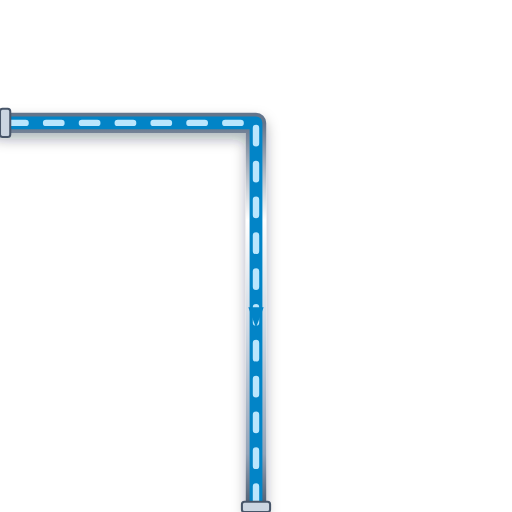
t = 0.00 s
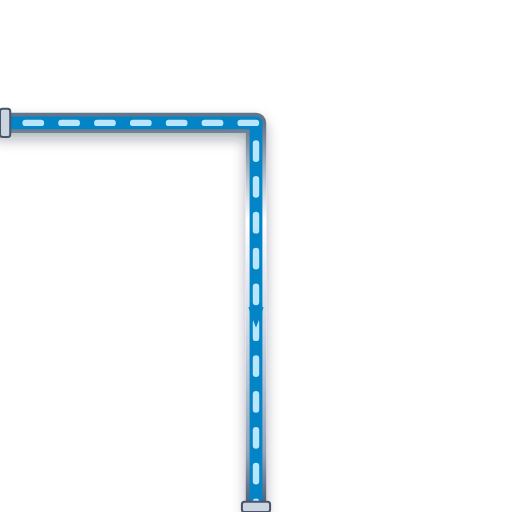
t = 0.20 s
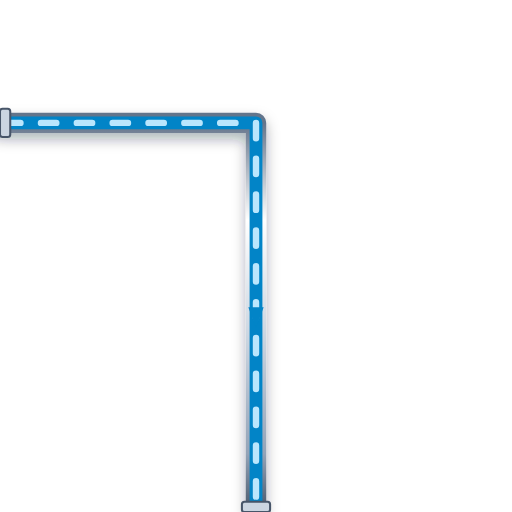
t = 0.40 s
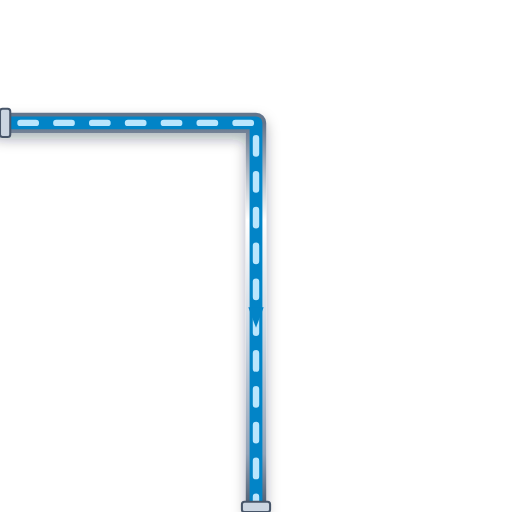
t = 0.60 s

The animated SVG that drew these frames (rendered in a browser with its animation timeline set to each time). Animation: 1 CSS @keyframes rule; one cycle of 0.80 s, repeats indefinitely.

<svg xmlns="http://www.w3.org/2000/svg" viewBox="0 0 200 200" width="200" height="200">
  <defs>
    <style>
      @keyframes p-flow-anim {
        from { stroke-dashoffset: 24; } to { stroke-dashoffset: 0; }
      }
      .anim-p-flow {
        stroke-dasharray: 6 8;
        animation: p-flow-anim 0.8s linear infinite;
      }
    </style>
    <filter id="ssPipeShadow" x="-15%" y="-15%" width="130%" height="130%">
      <feDropShadow dx="0" dy="2.5" stdDeviation="2.5" flood-color="#0f172a" flood-opacity="0.32" />
    </filter>
    <linearGradient id="ssPipeGradH" x1="0%" y1="0%" x2="0%" y2="100%">
      <stop offset="0%" stop-color="#64748b" /><stop offset="25%" stop-color="#ffffff" />
      <stop offset="55%" stop-color="#cbd5e1" /><stop offset="85%" stop-color="#94a3b8" /><stop offset="100%" stop-color="#475569" />
    </linearGradient>
  </defs>

  <!-- Stainless Steel 316 Outer Casing (8px with 3D Drop Shadow) -->
  <path d="M 0 48 L 100 48 L 100 200" stroke="url(#ssPipeGradH)" stroke-width="8" fill="none" stroke-linecap="round" stroke-linejoin="round" filter="url(#ssPipeShadow)"/>

  <!-- Process Fluid Core (5px) -->
  <path d="M 0 48 L 100 48 L 100 200" stroke="#0284C7" stroke-width="5" fill="none" stroke-linecap="round" stroke-linejoin="round"/>

  <!-- Animated Fluid Flow Stream Dashes (2.5px) -->
  <path d="M 0 48 L 100 48 L 100 200" stroke="#BAE6FD" stroke-width="2.5" fill="none" stroke-linejoin="round" stroke-linecap="round" class="anim-p-flow"/>

  <!-- Directional Flow Arrow -->
  <polygon points="97,120 100,128 103,120" fill="#0284C7" />

  <!-- ANSI Flange Connection Collars -->
  <rect x="0" y="42.5" width="4" height="11" rx="1" fill="#cbd5e1" stroke="#475569" stroke-width="0.8"/>
  <rect x="94.5" y="196" width="11" height="4" rx="1" fill="#cbd5e1" stroke="#475569" stroke-width="0.8"/>
</svg>
